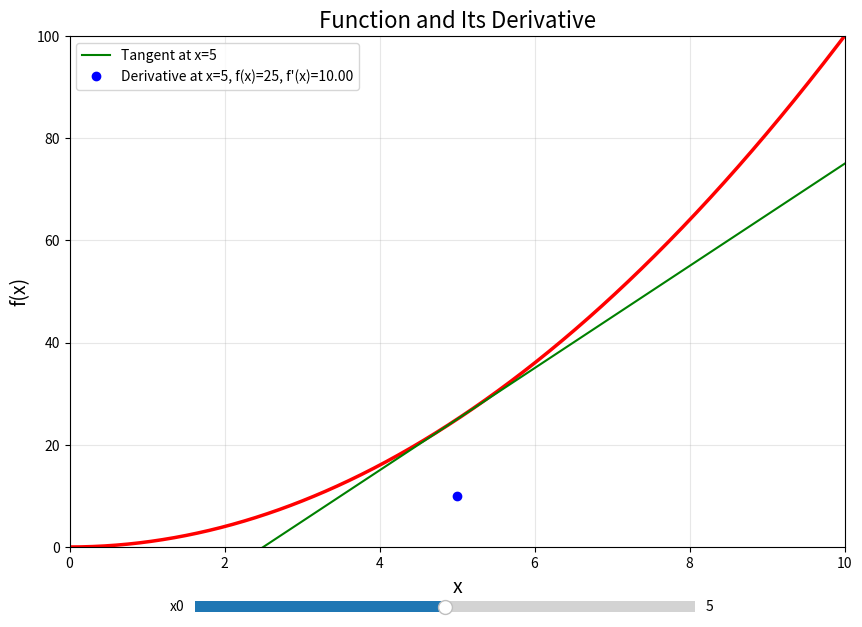

Here is the Python script that generated this plot:
import numpy as np
import matplotlib.pyplot as plt
from matplotlib.widgets import Slider

def f(x):
    return x**2

def f_prime(x):
    return 2 * x

def calculate_derivative_at_point(func, point, h=1e-5):
    return (func(point + h) - func(point - h)) / (2 * h)

a, b = 0 , 10
x_curve = np.linspace(a, b, 1000) 
y_curve = f(x_curve) 

fig, ax = plt.subplots(figsize=(10, 7))
plt.subplots_adjust(bottom=0.15) 

ax.plot(x_curve, y_curve, 'r', lw=2.5)
ax.set_title("Function and Its Derivative", fontsize=16)
ax.set_xlabel("x", fontsize=14)
ax.set_ylabel("f(x)", fontsize=14)
ax.set_ylim(0, 100)
ax.set_xlim(a, b)
ax.grid(True, alpha=0.3)

x0 = 5 
y0 = f(x0) 
slope = f_prime(x0) 
tangent_line = slope * (x_curve - x0) + y0 
value = calculate_derivative_at_point(f, x0)

# The lines are stored in ax.lines in the order they are plotted:
# ax.lines[0] = the red curve
# ax.lines[1] = the green tangent line
# ax.lines[2] = the blue dot
ax.plot(x_curve, tangent_line, 'g', lw=1.5, label=f"Tangent at x={x0}")
ax.plot(x0, value, 'bo', label=f"Derivative at x={x0}, f(x)={y0}, f'(x)={value:.2f}")
ax.legend()


ax_slider = plt.axes([0.25, 0.05, 0.50, 0.03])
plt.slider = Slider(ax_slider, 'x0', a, b, valinit=x0)

def update(val):
    x0 = plt.slider.val
    y0 = f(x0)
    slope = f_prime(x0)
    tangent_line = slope * (x_curve - x0) + y0
    value = calculate_derivative_at_point(f, x0)
    
    
    ax.lines[1].set_ydata(tangent_line)
    ax.lines[1].set_label(f"Tangent at x={x0:.2f}") 
    
    
    ax.lines[2].set_data([x0], [value]) 
    ax.lines[2].set_label(f"Derivative at x={x0:.2f}, f(x)={y0:.2f}, f'(x)={value:.2f}")
    
    
    ax.legend() 
    
    
    fig.canvas.draw_idle() 

plt.slider.on_changed(update)
plt.show()
